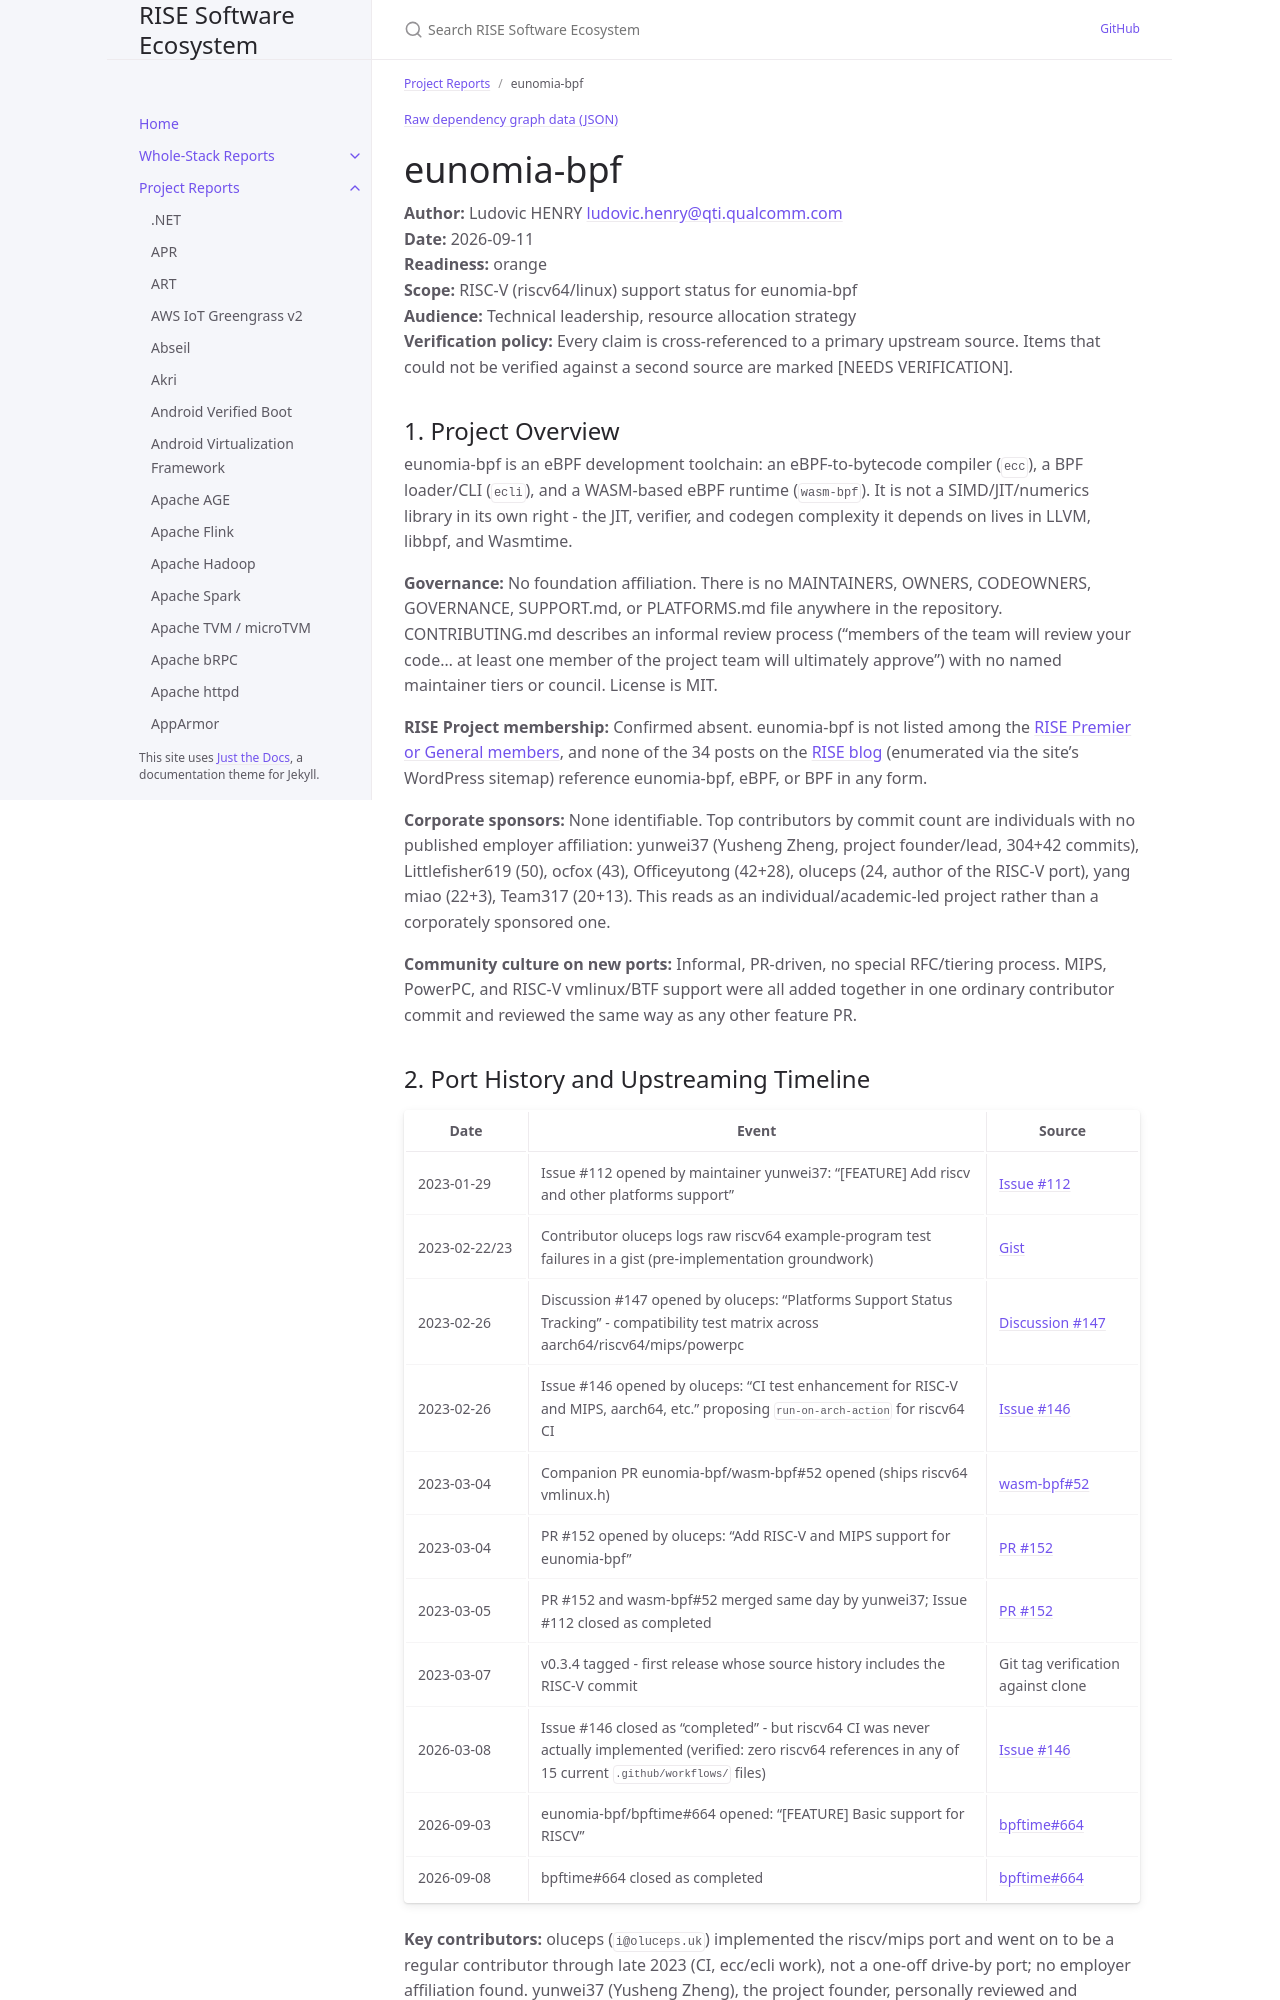

repository: riseproject-dev/sw-ecosystem · page: pr-preview/pr-9/project-reports/eunomia-bpf.html · generator: jekyll

---
title: eunomia-bpf
parent: Project Reports
color: orange
---

{% include dependency-graph.html slug="dependencies" subset="eunomia-bpf" %}

# eunomia-bpf

**Author:** Ludovic HENRY <ludovic.henry@qti.qualcomm.com><br/>
**Date:** 2026-09-11<br/>
**Readiness:** orange<br/>
**Scope:** RISC-V (riscv64/linux) support status for eunomia-bpf<br/>
**Audience:** Technical leadership, resource allocation strategy<br/>
**Verification policy:** Every claim is cross-referenced to a primary upstream source. Items that could not be verified against a second source are marked [NEEDS VERIFICATION].<br/>

## 1. Project Overview

eunomia-bpf is an eBPF development toolchain: an eBPF-to-bytecode compiler (`ecc`), a BPF loader/CLI (`ecli`), and a WASM-based eBPF runtime (`wasm-bpf`). It is not a SIMD/JIT/numerics library in its own right - the JIT, verifier, and codegen complexity it depends on lives in LLVM, libbpf, and Wasmtime.

**Governance:** No foundation affiliation. There is no MAINTAINERS, OWNERS, CODEOWNERS, GOVERNANCE, SUPPORT.md, or PLATFORMS.md file anywhere in the repository. CONTRIBUTING.md describes an informal review process ("members of the team will review your code... at least one member of the project team will ultimately approve") with no named maintainer tiers or council. License is MIT.

**RISE Project membership:** Confirmed absent. eunomia-bpf is not listed among the [RISE Premier or General members](https://riseproject.dev/members/), and none of the 34 posts on the [RISE blog](https://riseproject.dev/blog) (enumerated via the site's WordPress sitemap) reference eunomia-bpf, eBPF, or BPF in any form.

**Corporate sponsors:** None identifiable. Top contributors by commit count are individuals with no published employer affiliation: yunwei37 (Yusheng Zheng, project founder/lead, 304+42 commits), Littlefisher619 (50), ocfox (43), Officeyutong (42+28), oluceps (24, author of the RISC-V port), yang miao (22+3), Team317 (20+13). This reads as an individual/academic-led project rather than a corporately sponsored one.

**Community culture on new ports:** Informal, PR-driven, no special RFC/tiering process. MIPS, PowerPC, and RISC-V vmlinux/BTF support were all added together in one ordinary contributor commit and reviewed the same way as any other feature PR.
